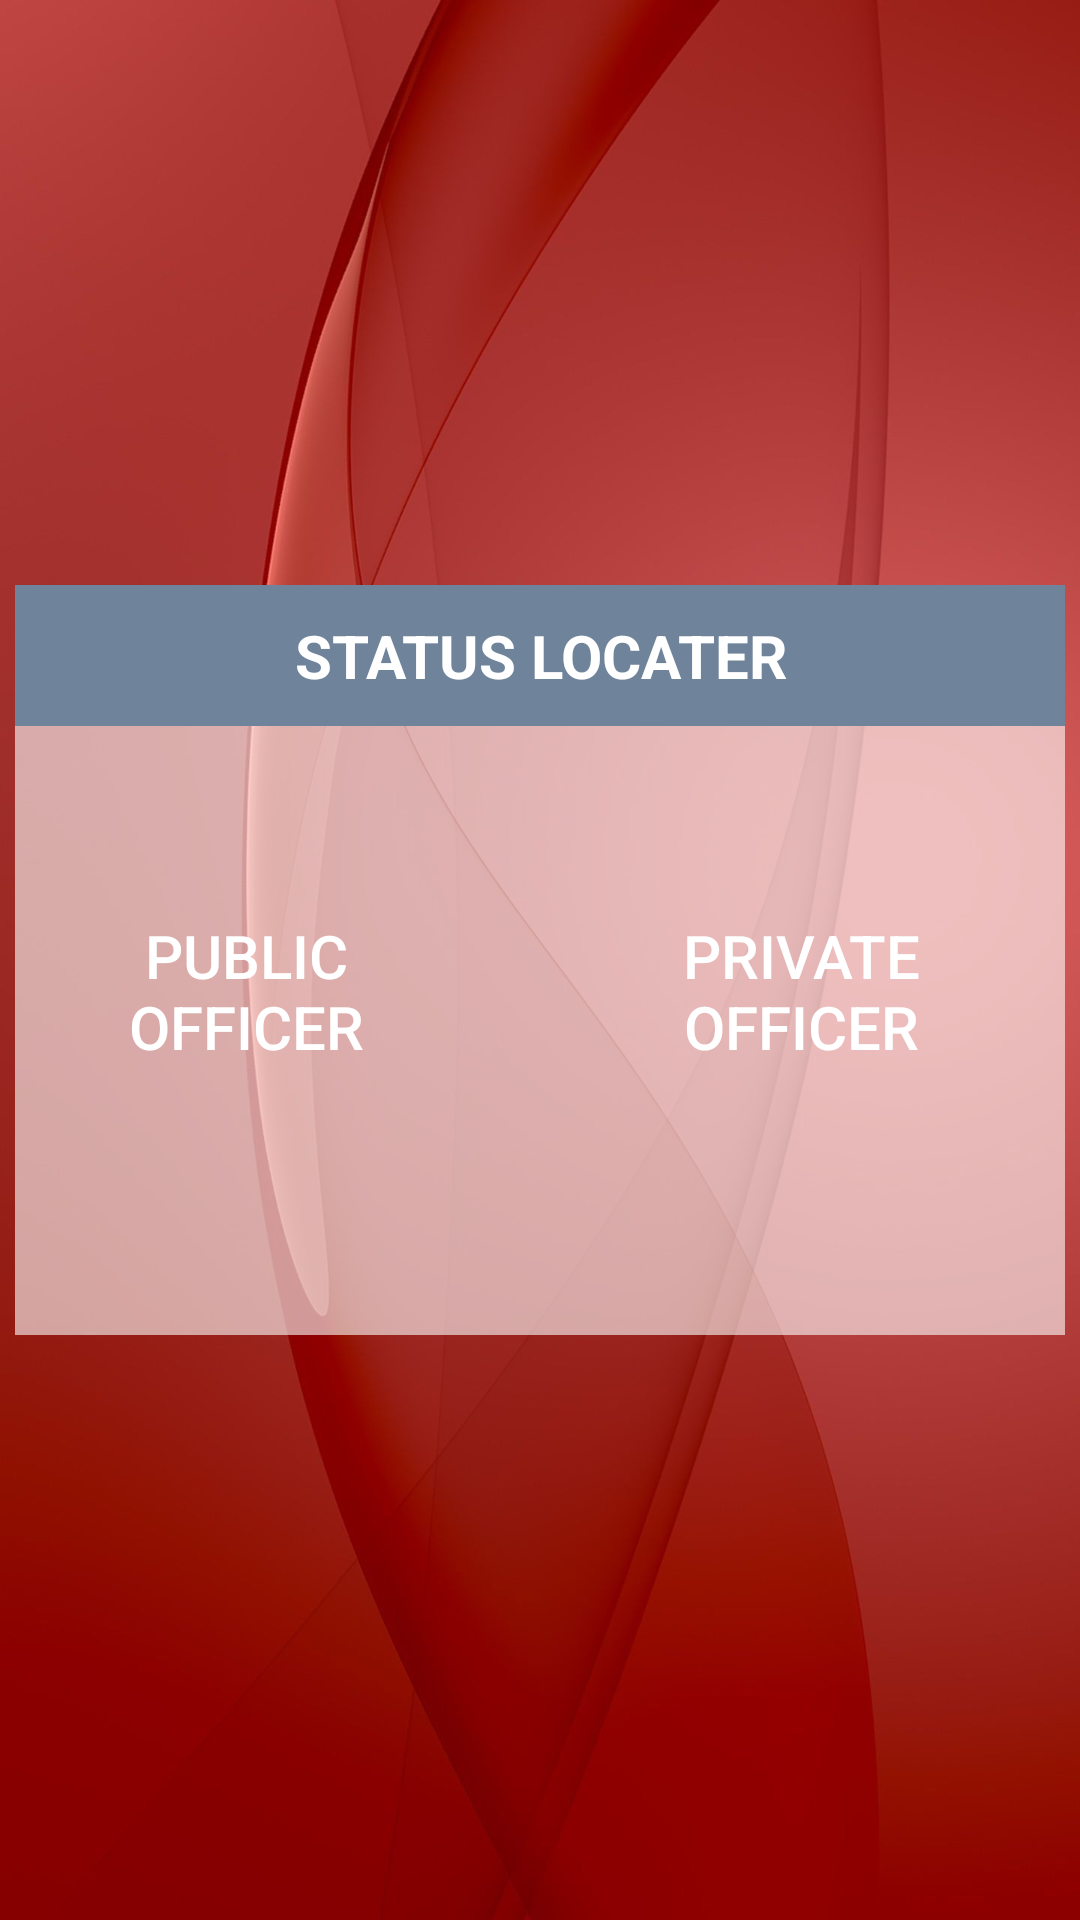

Android layout source for this screen:
<!-- AndroidManifest.xml: application theme AppTheme -->
<!-- res/layout/activity_option.xml -->
<?xml version="1.0" encoding="utf-8"?>
<RelativeLayout xmlns:android="http://schemas.android.com/apk/res/android"
    xmlns:tools="http://schemas.android.com/tools"
    android:layout_width="match_parent"
    android:layout_height="match_parent"
    tools:context=".MainActivity">


    <ImageView
        android:layout_width="match_parent"
        android:layout_height="match_parent"
        android:background="@drawable/p1"
        android:scaleType="fitXY" />



    <RelativeLayout
        android:layout_width="match_parent"
        android:layout_height="250dp"
        android:layout_alignParentLeft="true"
        android:layout_alignParentStart="true"
        android:layout_centerVertical="true"
        android:layout_marginLeft="5dp"
        android:layout_marginRight="5dp"
        android:background="#99FFFFFF">

        <Button
            android:id="@+id/cancel_Button"
            android:layout_width="110dp"
            android:layout_height="wrap_content"
            android:layout_alignParentRight="true"
            android:layout_marginTop="110dp"
            android:layout_marginRight="33dp"
            android:background="@drawable/mybtn3"
            android:onClick="pri"
            android:text="PRIVATE OFFICER"
            android:textColor="#FFFFFF"
            android:textSize="20dp" />

        <Button
            android:id="@+id/reserve_Button"
            android:layout_width="100dp"
            android:layout_height="wrap_content"
            android:layout_alignParentLeft="true"
            android:layout_marginLeft="27dp"
            android:layout_marginTop="110dp"
            android:background="@drawable/mybtn3"
            android:onClick="pub"
            android:text="PUBLIC OFFICER"
            android:textColor="#FFFFFF"
            android:textSize="20dp" />

        <TextView
            android:id="@+id/detailsHeader"
            android:layout_width="match_parent"
            android:layout_height="wrap_content"
            android:background="#6F839A"
            android:gravity="center_horizontal"
            android:padding="10dp"
            android:text="STATUS LOCATER"
            android:textColor="#FFFFFF"
            android:textSize="20dp"
            android:textStyle="bold" />

    </RelativeLayout>

</RelativeLayout>
<!-- resources referenced by this layout -->
<resources>
  <!-- drawable p1: jpg bitmap (drawable, 73527 bytes) -->
  <style name="AppTheme" parent="Theme.AppCompat.Light.DarkActionBar">
          
      </style>
</resources>
